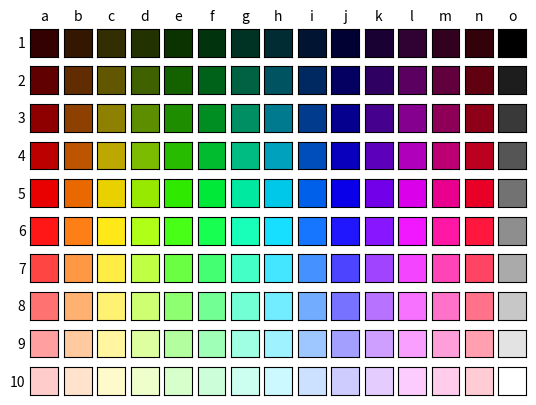

Write Python code to recreate this figure. (Note: this script raises an exception after producing the figure.)
#generates a color-chart used for data collection
# 1-20-21

# == imports ==
import string
import matplotlib.pyplot as plt
import numpy as np

# == functions ==
 
# converts hsl to rgb
def hsl_to_rgb(h: 'hue', s: 'saturation', l: 'lightness') -> '[r,g,b]': 
    # h∈[0,365], s∈[0,1], l∈[0,1]
    # returns rgb conversion where r, g, b ∈ [0,255]
    r, g, b = 0, 0, 0
    
    c = (1-abs(2*l-1))*s #chroma
    hp = h/60
    x = c * (1-abs(hp%2-1))
    m = l - 0.5*c
    
    if 0 <= hp <= 1:
        r, g, b = c, x, 0
    elif 1 < hp <= 2:
        r, g, b = x, c, 0
    elif 2 < hp <= 3:
        r, g, b = 0, c, x
    elif 3 < hp <= 4:
        r, g, b = 0, x, c
    elif 4 < hp <= 5:
        r, g, b = x, 0, c
    elif 5 < hp < 6:
        r, g, b = c, 0, x
    
    rgb = (np.array([r,g,b])+m)*255
    return np.ceil(rgb).astype(int)

# display a grid of colors using mpl subplots
# originally designed for a jupyter notebook 
def plot_colors(colors: '[[r,g,b]]', grid:'(rows,cols)' = (1,1), axis:bool = True, save_path:str=None):
    # assumed rows*cols == len(colors)
    if grid == (1,1): # if single cell 
        plt.imshow([[colors[0]]])
        plt.axis('off')
        
    else:
        i = 0
        nrows, ncols = grid
        fig, axs = plt.subplots(nrows, ncols)
        col_labels = list(string.ascii_lowercase)
        row_labels = list(range(1,nrows+1))
    
        if nrows == 1 or ncols == 1: # if single col or row
            nimgs = ncols if nrows == 1 else nrows
            for imgx in range(nimgs):
                ax = axs[imgx]
                ax.imshow([[colors[i]]])
                if not axis: ax.axis('off') 
                else: # include axis 
                    ax.tick_params(axis='both', which='both',length=0)
                    if nrows == 1:
                        ax.set_xticks([0])
                        ax.set_xticklabels([col_labels[imgx]])
                        ax.xaxis.tick_top()
                        ax.set_yticklabels([])
                    else:
                        ax.set_yticks([0])
                        ax.set_yticklabels([row_labels[imgx]])
                        ax.set_xticklabels([])
                i += 1
        else:
            for rowx in range(nrows):
                for colx in range(ncols):
                    ax = axs[rowx,colx]
                    ax.imshow([[colors[i]]])
                    
                    if not axis: ax.axis('off')
                    else: # include axis
                        ax.tick_params(axis='both', which='both',length=0)
                        ax.set_xticks([0])
                        ax.set_yticks([0])
                        
                        if rowx != 0:
                            ax.set_xticklabels([])
                        else:
                            ax.xaxis.tick_top()
                            ax.set_xticklabels([col_labels[colx]])
                            
                        if colx != 0:
                            ax.set_yticklabels([])
                        else:
                            ax.set_yticklabels([row_labels[rowx]])                
                    i += 1

    fig.patch.set_facecolor('white')           
    if save_path: plt.savefig(save_path, dpi=300)
    plt.show()

# == main == 
colors = []
ncols = 15 #14 color cols & 1 gray-scale col
nrows = 10
hue = np.linspace(0,350, num = ncols-1) # red - magenta/pink
light = np.linspace(0.1,0.9, num = nrows)

# main colors
main_colors = []
for l in light:
    for h in hue:
        main_colors.append(hsl_to_rgb(h,1,l))

# gray-scale column
gray = []
for l in np.linspace(0,1, num = nrows):
    gray.append(hsl_to_rgb(0,0,l))

# concatenate
# note: colors is a 1d item array
i = 0
for rowx in range(nrows):
    for colx in range(ncols):
        if colx == ncols-1:
            colors.append(gray[rowx])
        else: 
            colors.append(main_colors[i])
            i += 1

plot_colors(colors,(nrows,ncols),save_path='graphs/color_chart')